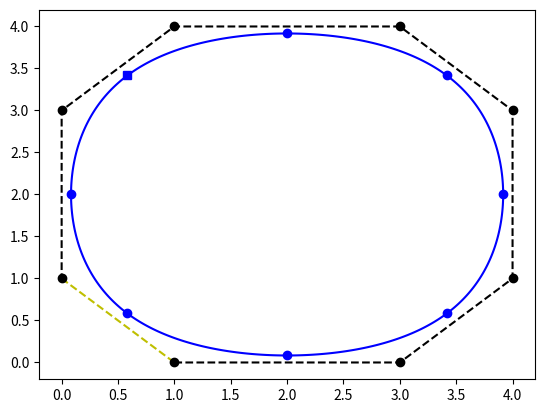

Source code (Python):

import numpy as np
import matplotlib.pyplot as plt
from scipy.interpolate import BSpline

# grado de las funciones base p = 4
bf = BSpline.basis_element([0, 1, 2, 3, 4, 5])    # función base N_0,4 definida en [0, 5)

# n = 7 y 8 puntos de control 
p = np.array([ [1, 0], [3, 0], [4, 1], [4, 3], [3, 4], [1, 4], [0, 3], [0, 1] ]).T
plt.plot(p[0], p[1], 'k--')
plt.plot([p[0,7], p[0,0]], [p[1,7], p[1,0]], 'y--')
plt.plot(p[0], p[1], 'ko')

# n+1 intervalos [u_i, u_i+1) desde el nodo u_0 hasta u_n, parámetro u en [u_0, u_n+1)

seg_x, seg_y = [], []
for u in np.arange(0, 1, 0.01):   	
    pu = p[:,4]*bf(u+4) + p[:,5]*bf(u+3) + p[:,6]*bf(u+2) + p[:,7]*bf(u+1) + p[:,0]*bf(u)
    seg_x.append(pu[0])
    seg_y.append(pu[1])
plt.plot(seg_x[0], seg_y[0], 'bs')   
plt.plot(seg_x, seg_y, 'b-')

seg_x, seg_y = [], []
for u in np.arange(1, 2, 0.01):   	
    pu = p[:,5]*bf(u+3) + p[:,6]*bf(u+2) + p[:,7]*bf(u+1) + p[:,0]*bf(u) + p[:,1]*bf(u-1)
    seg_x.append(pu[0])
    seg_y.append(pu[1])
plt.plot(seg_x[0], seg_y[0], 'bo')
plt.plot(seg_x, seg_y, 'b-')

seg_x, seg_y = [], []
for u in np.arange(2, 3, 0.01):   	
    pu = p[:,6]*bf(u+2) + p[:,7]*bf(u+1) + p[:,0]*bf(u) + p[:,1]*bf(u-1) + p[:,2]*bf(u-2)
    seg_x.append(pu[0])
    seg_y.append(pu[1])
plt.plot(seg_x[0], seg_y[0], 'bo')
plt.plot(seg_x, seg_y, 'b-')

seg_x, seg_y = [], []
for u in np.arange(3, 4, 0.01):   	
    pu = p[:,7]*bf(u+1) + p[:,0]*bf(u) + p[:,1]*bf(u-1) + p[:,2]*bf(u-2) + p[:,3]*bf(u-3)
    seg_x.append(pu[0])
    seg_y.append(pu[1])
plt.plot(seg_x[0], seg_y[0], 'bo')
plt.plot(seg_x, seg_y, 'b-')

seg_x, seg_y = [], []
for u in np.arange(4, 5, 0.01):   	
    pu = p[:,0]*bf(u) + p[:,1]*bf(u-1) + p[:,2]*bf(u-2) + p[:,3]*bf(u-3) + p[:,4]*bf(u-4)
    seg_x.append(pu[0])
    seg_y.append(pu[1])
plt.plot(seg_x[0], seg_y[0], 'bo')
plt.plot(seg_x, seg_y, 'b-')

seg_x, seg_y = [], []
for u in np.arange(5, 6, 0.01):   	
    pu = p[:,1]*bf(u-1) + p[:,2]*bf(u-2) + p[:,3]*bf(u-3) + p[:,4]*bf(u-4) + p[:,5]*bf(u-5)
    seg_x.append(pu[0])
    seg_y.append(pu[1])
plt.plot(seg_x[0], seg_y[0], 'bo')
plt.plot(seg_x, seg_y, 'b-')

seg_x, seg_y = [], []
for u in np.arange(6, 7, 0.01):   	
    pu = p[:,2]*bf(u-2) + p[:,3]*bf(u-3) + p[:,4]*bf(u-4) + p[:,5]*bf(u-5) + p[:,6]*bf(u-6)
    seg_x.append(pu[0])
    seg_y.append(pu[1])
plt.plot(seg_x[0], seg_y[0], 'bo')
plt.plot(seg_x, seg_y, 'b-')

seg_x, seg_y = [], []
for u in np.arange(7, 8, 0.01):   	
    pu = p[:,3]*bf(u-3) + p[:,4]*bf(u-4) + p[:,5]*bf(u-5) + p[:,6]*bf(u-6) + p[:,7]*bf(u-7)
    seg_x.append(pu[0])
    seg_y.append(pu[1])
plt.plot(seg_x[0], seg_y[0], 'bo')
plt.plot(seg_x, seg_y, 'b-')

plt.show()


